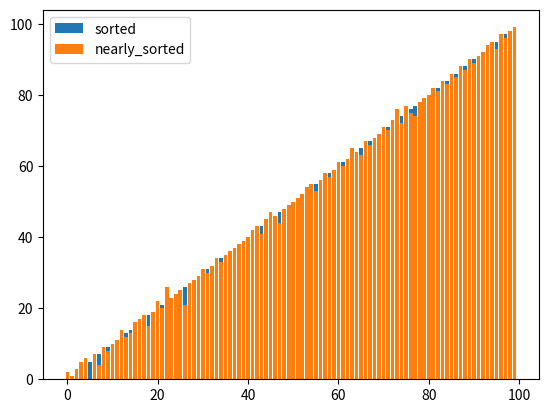

The matplotlib source for this figure:
import random

import matplotlib.pyplot as plt


def nearly_sorted(sorted_array, number_of_swaps=None):
    """
    Create nearly sorted array from sorted array
    Performs random swaps between neighbours
    @param sorted_array: Sorted array
    @param number_of_swaps: Number of random swaps performed. Equals length of sorted array if not provided
    @return: Nearly sorted array
    """

    if number_of_swaps is None:
        number_of_swaps = len(sorted_array)

    copy = sorted_array.copy()
    for i in range(number_of_swaps):
        index = random.randint(0, len(copy) - 2)
        copy[index], copy[index + 1] = copy[index + 1], copy[index]

    return copy


if __name__ == '__main__':
    arr = [x for x in range(100)]
    nearly_sorted = nearly_sorted(arr, len(arr))
    print(arr)
    print(nearly_sorted)
    plt.bar(range(len(arr)), arr, label='sorted')
    plt.bar(range(len(arr)), nearly_sorted, label='nearly_sorted')
    plt.legend()
    plt.show()
